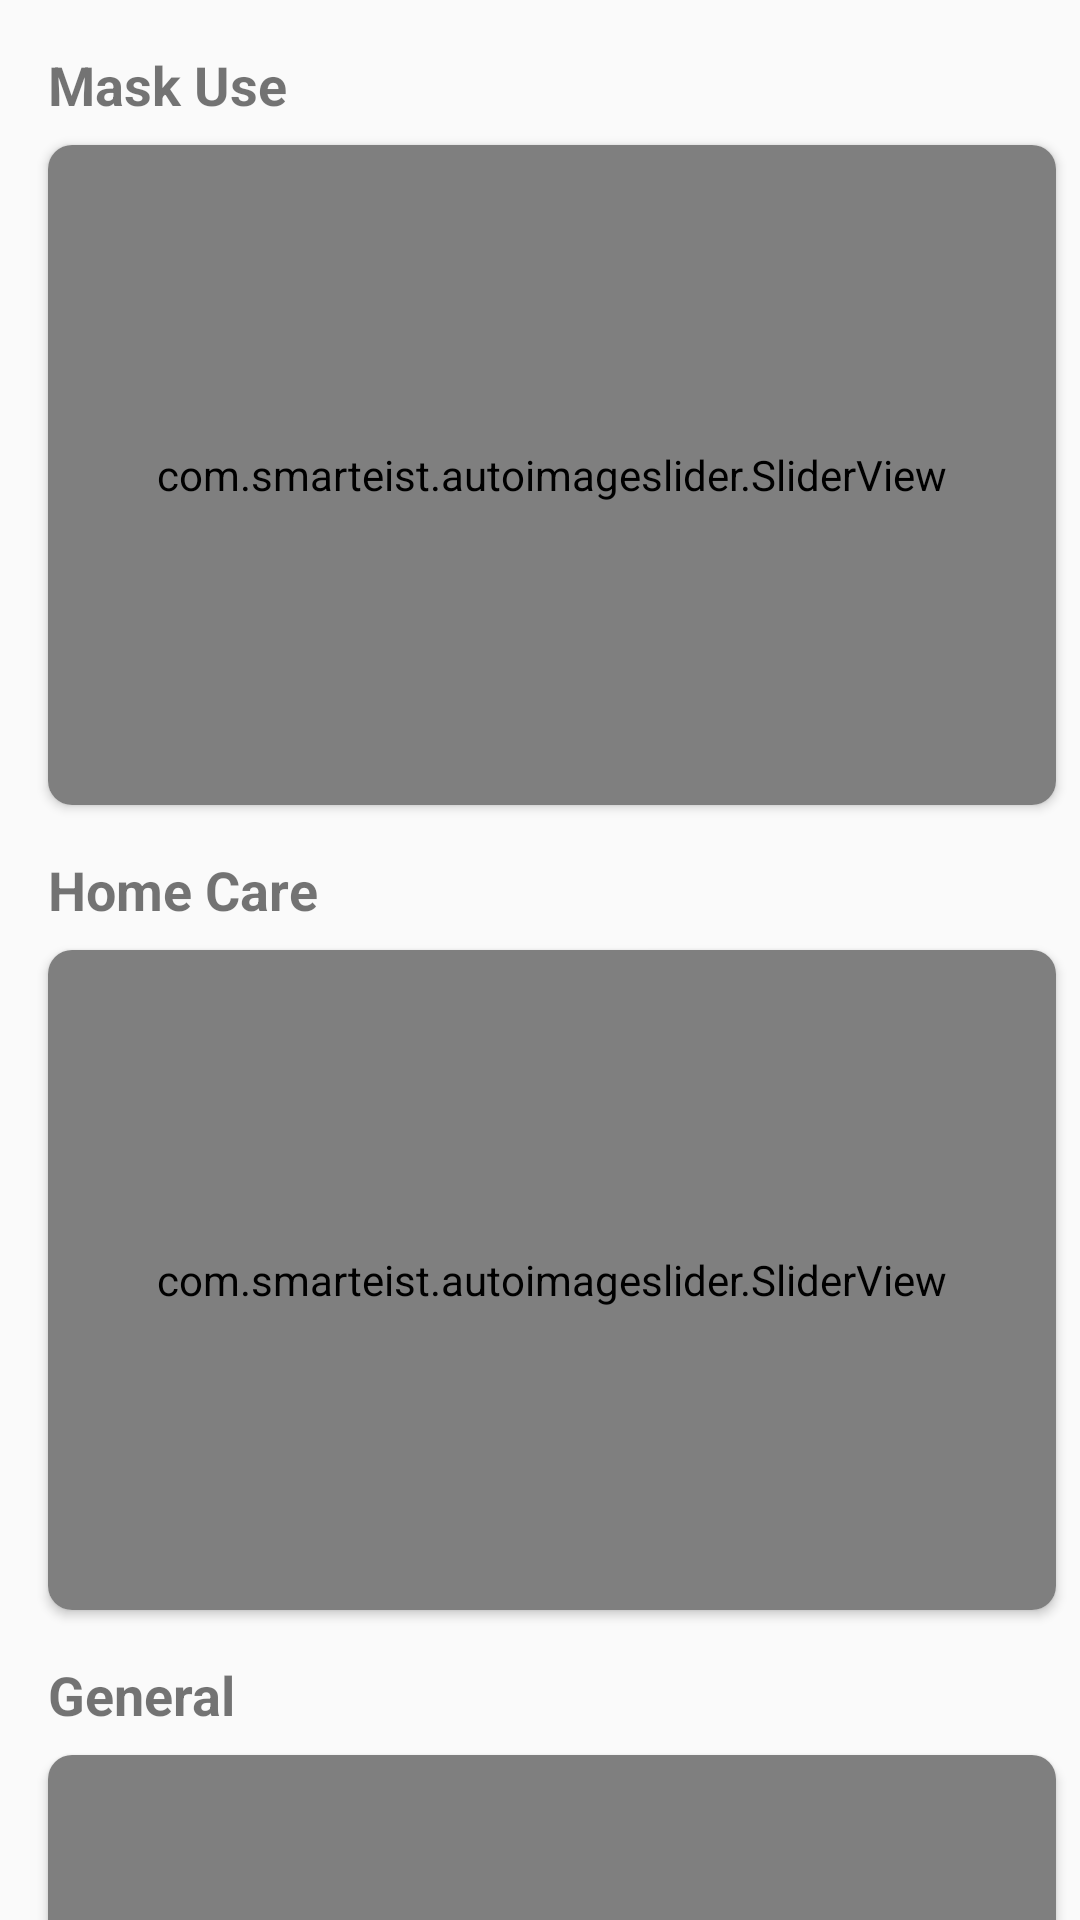

Write the Android layout XML for this screen, with the resource values it uses.
<!-- AndroidManifest.xml: application theme AppTheme -->
<!-- res/layout/fragment_protect.xml -->
<?xml version="1.0" encoding="utf-8"?>
<androidx.core.widget.NestedScrollView xmlns:android="http://schemas.android.com/apk/res/android"
    xmlns:tools="http://schemas.android.com/tools"
    android:layout_width="match_parent"
    android:layout_height="match_parent"
    xmlns:app="http://schemas.android.com/apk/res-auto"
    tools:context=".fragments.info.ProtectFragment">

    <androidx.constraintlayout.widget.ConstraintLayout
        android:layout_width="match_parent"
        android:layout_height="wrap_content">

        <androidx.cardview.widget.CardView
            android:id="@+id/image_slider_card1"
            android:layout_width="0dp"
            android:layout_height="220dp"
            android:layout_marginTop="8dp"
            android:layout_marginEnd="8dp"
            app:cardCornerRadius="8dp"
            app:layout_constraintEnd_toEndOf="parent"
            app:layout_constraintStart_toStartOf="@+id/textView3"
            app:layout_constraintTop_toBottomOf="@+id/textView3">

            <com.smarteist.autoimageslider.SliderView
                android:id="@+id/imageSlider1"
                android:layout_width="match_parent"
                android:layout_height="match_parent"
                app:sliderAnimationDuration="600"
                app:sliderAutoCycleDirection="right"
                app:sliderAutoCycleEnabled="true"
                app:sliderIndicatorAnimationDuration="600"
                app:sliderIndicatorGravity="center_horizontal|bottom"
                app:sliderIndicatorMargin="4dp"
                app:sliderIndicatorOrientation="horizontal"
                app:sliderIndicatorPadding="2dp"
                app:sliderIndicatorRadius="2dp"
                app:sliderIndicatorSelectedColor="@color/colorPrimary"
                app:sliderIndicatorUnselectedColor="#FFF"
                app:sliderScrollTimeInSec="2"
                app:sliderStartAutoCycle="true" />

        </androidx.cardview.widget.CardView>

        <TextView
            android:id="@+id/textView3"
            android:layout_width="wrap_content"
            android:layout_height="wrap_content"
            android:layout_marginStart="16dp"
            android:layout_marginTop="16dp"
            android:text="Mask Use"
            android:textSize="18sp"
            android:textStyle="bold"
            app:layout_constraintStart_toStartOf="parent"
            app:layout_constraintTop_toTopOf="parent" />

        <TextView
            android:id="@+id/textView4"
            android:layout_width="wrap_content"
            android:layout_height="wrap_content"
            android:layout_marginTop="16dp"
            android:text="Home Care"
            android:textSize="18sp"
            android:textStyle="bold"
            app:layout_constraintStart_toStartOf="@+id/image_slider_card1"
            app:layout_constraintTop_toBottomOf="@+id/image_slider_card1" />

        <androidx.cardview.widget.CardView
            android:id="@+id/image_slider_card2"
            android:layout_width="0dp"
            android:layout_height="220dp"
            android:layout_marginTop="8dp"
            android:layout_marginEnd="8dp"
            app:cardCornerRadius="8dp"
            app:layout_constraintEnd_toEndOf="parent"
            app:layout_constraintStart_toStartOf="@+id/textView4"
            app:layout_constraintTop_toBottomOf="@+id/textView4">

            <com.smarteist.autoimageslider.SliderView
                android:id="@+id/imageSlider2"
                android:layout_width="match_parent"
                android:layout_height="match_parent"
                app:sliderAnimationDuration="600"
                app:sliderAutoCycleDirection="right"
                app:sliderAutoCycleEnabled="true"
                app:sliderIndicatorAnimationDuration="600"
                app:sliderIndicatorGravity="center_horizontal|bottom"
                app:sliderIndicatorMargin="4dp"
                app:sliderIndicatorOrientation="horizontal"
                app:sliderIndicatorPadding="2dp"
                app:sliderIndicatorRadius="2dp"
                app:sliderIndicatorSelectedColor="@color/colorPrimary"
                app:sliderIndicatorUnselectedColor="#FFF"
                app:sliderScrollTimeInSec="2"
                app:sliderStartAutoCycle="true" />

        </androidx.cardview.widget.CardView>

        <TextView
            android:id="@+id/textView7"
            android:layout_width="wrap_content"
            android:layout_height="wrap_content"
            android:layout_marginTop="16dp"
            android:text="General"
            android:textSize="18sp"
            android:textStyle="bold"
            app:layout_constraintStart_toStartOf="@+id/image_slider_card2"
            app:layout_constraintTop_toBottomOf="@+id/image_slider_card2" />

        <androidx.cardview.widget.CardView
            android:id="@+id/image_slider_card3"
            android:layout_width="0dp"
            android:layout_height="220dp"
            android:layout_marginTop="8dp"
            android:layout_marginEnd="8dp"
            android:layout_marginBottom="8dp"
            app:cardCornerRadius="8dp"
            app:layout_constraintBottom_toBottomOf="parent"
            app:layout_constraintEnd_toEndOf="parent"
            app:layout_constraintStart_toStartOf="@+id/textView7"
            app:layout_constraintTop_toBottomOf="@+id/textView7">

            <com.smarteist.autoimageslider.SliderView
                android:id="@+id/imageSlider3"
                android:layout_width="match_parent"
                android:layout_height="match_parent"
                app:sliderAnimationDuration="600"
                app:sliderAutoCycleDirection="right"
                app:sliderAutoCycleEnabled="true"
                app:sliderIndicatorAnimationDuration="600"
                app:sliderIndicatorGravity="center_horizontal|bottom"
                app:sliderIndicatorMargin="4dp"
                app:sliderIndicatorOrientation="horizontal"
                app:sliderIndicatorPadding="2dp"
                app:sliderIndicatorRadius="2dp"
                app:sliderIndicatorSelectedColor="@color/colorPrimary"
                app:sliderIndicatorUnselectedColor="#FFF"
                app:sliderScrollTimeInSec="2"
                app:sliderStartAutoCycle="true" />

        </androidx.cardview.widget.CardView>
    </androidx.constraintlayout.widget.ConstraintLayout>


</androidx.core.widget.NestedScrollView>
<!-- resources referenced by this layout -->
<resources>
  <color name="colorPrimary">#80CBC4</color>
  <style name="AppTheme" parent="Theme.AppCompat.Light.DarkActionBar">
          
          <item name="colorPrimary">@color/colorPrimary</item>
          <item name="colorPrimaryDark">@color/colorPrimaryDark</item>
          <item name="colorAccent">@color/colorAccent</item>
      </style>
  <color name="colorPrimaryDark">#009688</color>
  <color name="colorAccent">#00796B</color>
</resources>
